Run: headless pygame with SDL's dummy video driver; simulated clock (each Clock.tick advances the game by its frame time, no real sleeping); random seed 0; keys injected as events and as key.get_pressed() state; no mouse input.
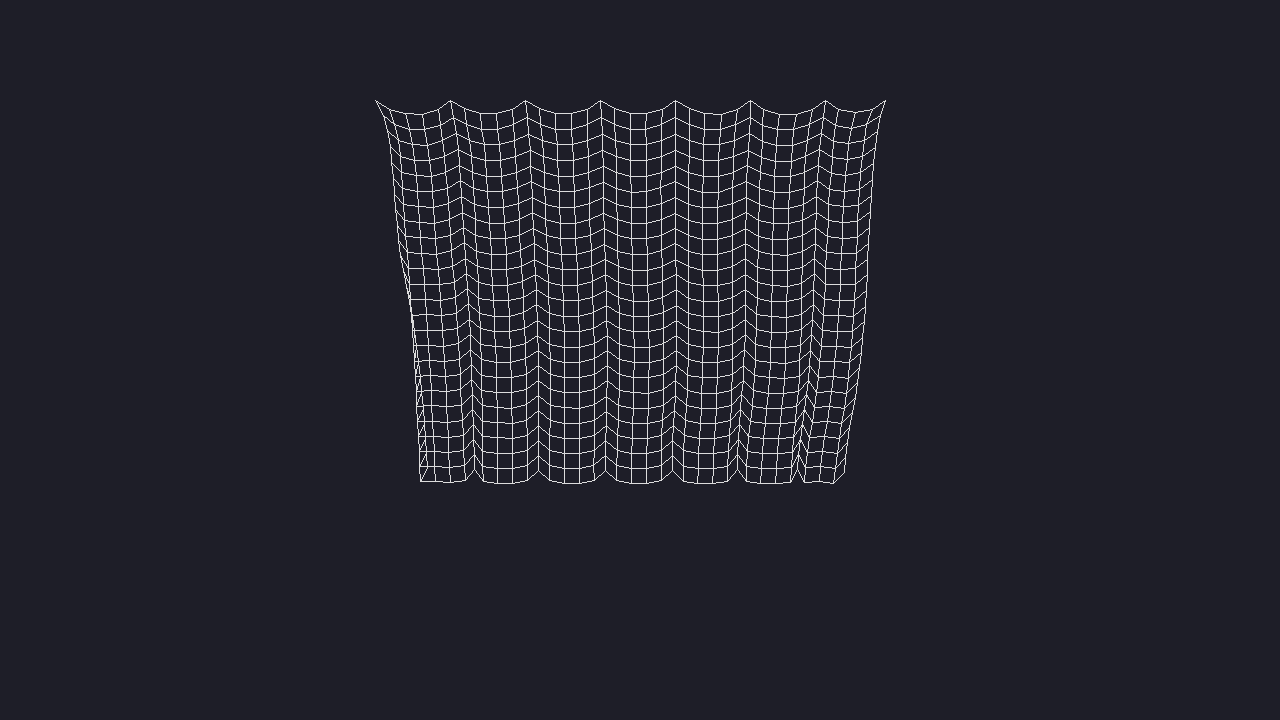
Frame 1 of 4 · flips 1–60 · no input
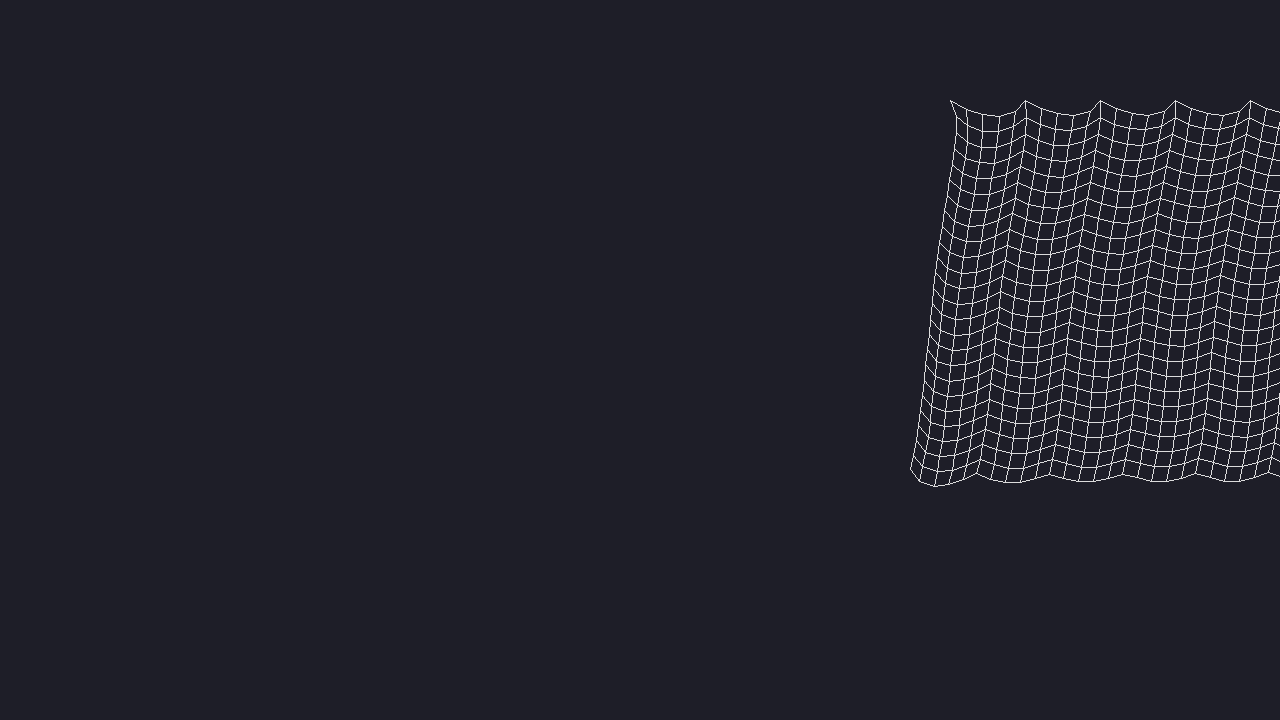
Frame 2 of 4 · flips 61–180 · tapped SPACE, RETURN · held RIGHT (→), D
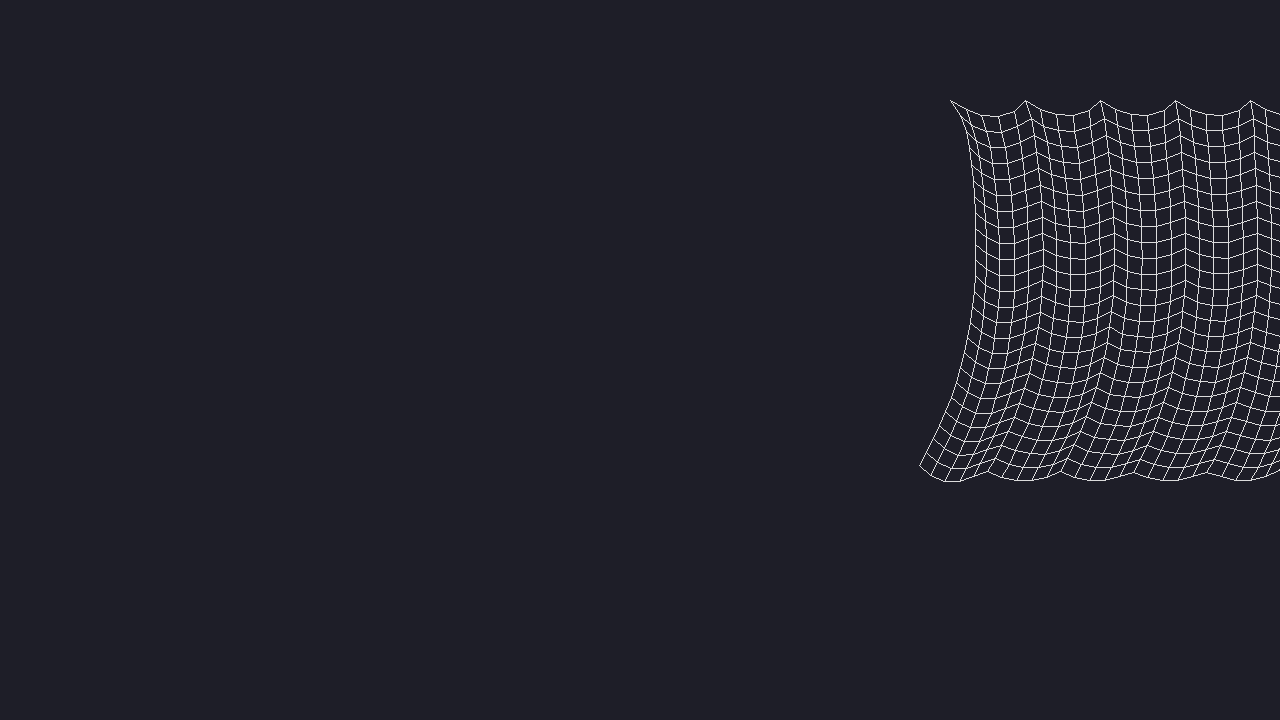
Frame 3 of 4 · flips 181–300 · held DOWN (↓), S
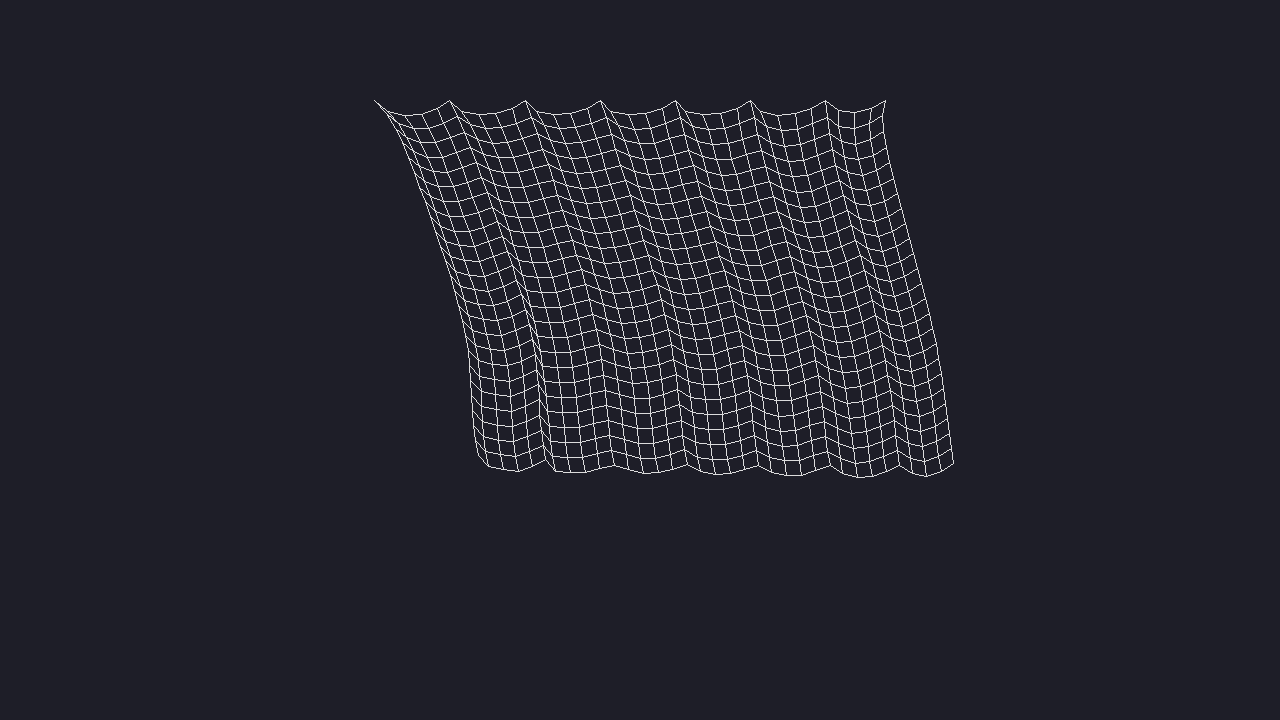
Frame 4 of 4 · flips 301–420 · held LEFT (←), A, UP (↑), W

The pygame program that drew these frames:

import math
import pygame
from pygame import Vector2

class Point:
    def __init__(self, x, y):
        self.pos = Vector2(x, y)
        self.prev_pos = Vector2(x, y)
        self.init_pos = Vector2(x, y)
        self.is_pinned = False

    def update(self, delta_time, drag, acceleration):
        if self.is_pinned:
            self.pos = Vector2(self.init_pos)
            return

        velocity = (self.pos - self.prev_pos) * (1 - drag)
        new_pos = self.pos + velocity + acceleration * (delta_time ** 2)
        self.prev_pos = Vector2(self.pos)
        self.pos = new_pos


class Stick:
    def __init__(self, p1: Point, p2: Point, length: float):
        self.p1 = p1
        self.p2 = p2
        self.length = length
        self.is_active = True

    def update(self):
        if not self.is_active:
            return

        diff = self.p1.pos - self.p2.pos
        dist = diff.length()
        if dist == 0:
            return

        diff_factor = (self.length - dist) / dist
        offset = diff * diff_factor * 0.5

        # Only displace points that are not pinned
        if not self.p1.is_pinned and not self.p2.is_pinned:
            self.p1.pos += offset
            self.p2.pos -= offset
        elif not self.p1.is_pinned:
            self.p1.pos += offset * 2.0
        elif not self.p2.is_pinned:
            self.p2.pos -= offset * 2.0

    def draw(self, screen):
        if self.is_active:
            pygame.draw.line(screen, (220, 220, 220), self.p1.pos, self.p2.pos, 1)


class Cloth:
    def __init__(self, width: int, height: int, spacing: int, start_x: int, start_y: int):
        self.gravity = Vector2(0, 981)
        self.drag = 0.01
        self.points: list[Point] = []
        self.sticks = []

        for y in range(height):
            for x in range(width):
                point = Point(start_x + x * spacing, start_y + y * spacing)

                # Pin top corners and structural intervals along top edge
                if y == 0 and (x == 0 or x == width - 1 or x % 5 == 0):
                    point.is_pinned = True

                if x > 0:
                    left_point = self.points[-1]
                    self.sticks.append(Stick(point, left_point, spacing))

                if y > 0:
                    up_point = self.points[x + (y - 1) * width]
                    self.sticks.append(Stick(point, up_point, spacing))

                self.points.append(point)

    def update(self, delta_time):
        for point in self.points:
            point.update(delta_time, self.drag, self.gravity)

        # Run relaxation iterations to prevent stretchy rubber-band behavior
        for _ in range(5):
            for stick in self.sticks:
                stick.update()

    def draw(self, draw_surface):
        for stick in self.sticks:
            stick.draw(draw_surface)


# Pygame setup
pygame.init()
screen = pygame.display.set_mode((1280, 720))
clock = pygame.time.Clock()
cloth = Cloth(35, 25, 15, 375, 100)

cloth_pos_offset = Vector2(0, 0)

running = True
while running:
    dt = clock.tick(60) / 1000.0
    dt = min(dt, 0.033)  # Clamp delta_time to avoid physics explosions on frame lag

    for event in pygame.event.get():
        if event.type == pygame.QUIT:
            running = False

    keys = pygame.key.get_pressed()
    direction = 0
    if keys[pygame.K_a]:
        direction -= 300 * dt
    if keys[pygame.K_d]:
        direction += 300 * dt

    for idx, point in enumerate(cloth.points):
        if idx >= 35:
            break
        point.pos.x += direction
        point.init_pos = point.pos

    screen.fill((30, 30, 40))
    cloth.update(dt)
    cloth.draw(screen)

    pygame.display.flip()

pygame.quit()
